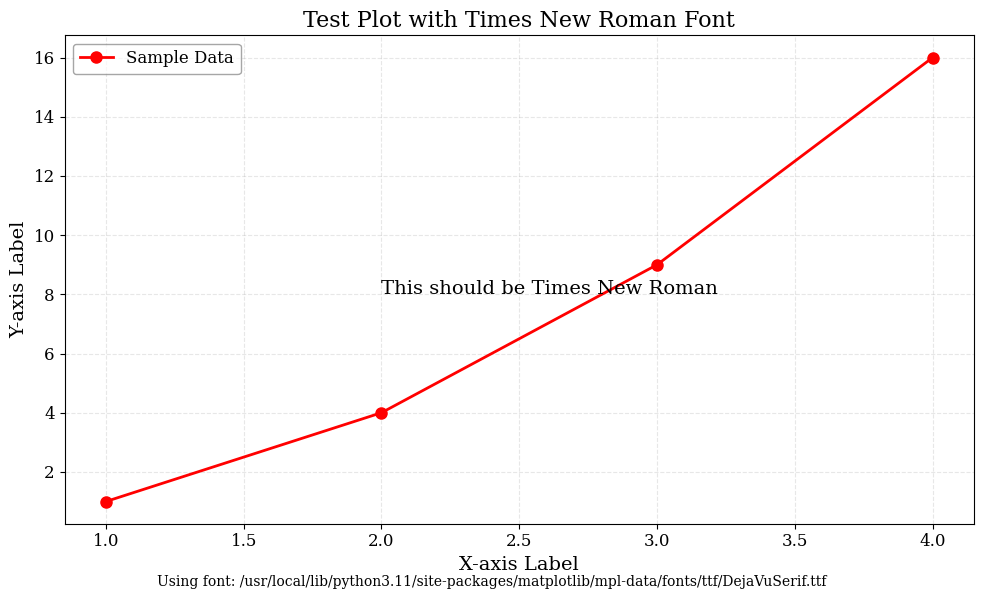

The script that saved this image:
# 改进的plot_style.py

import matplotlib.pyplot as plt
import matplotlib.font_manager as fm
import os
import platform
import matplotlib as mpl
import sys
from pathlib import Path


def find_font_file(font_name):
    """查找字体文件的完整路径"""
    # 获取所有可用字体的详细信息
    font_files = fm.findSystemFonts(fontpaths=None, fontext='ttf')
    
    # 转换为小写以进行不区分大小写的搜索
    font_name_lower = font_name.lower()
    
    # 遍历所有字体文件,查找包含font_name的文件
    matches = []
    for font_file in font_files:
        if font_name_lower in os.path.basename(font_file).lower():
            matches.append(font_file)
    
    if matches:
        # print(f"找到'{font_name}'相关的字体文件: {matches}")
        return matches
    else:
        print(f"未找到'{font_name}'相关的字体文件")
        return []

def clear_font_cache():
    """清除matplotlib的字体缓存"""
    cache_dir = Path(mpl.get_cachedir())
    font_cache = list(cache_dir.glob('*font*cache*'))
    
    if font_cache:
        for cache in font_cache:
            try:
                cache.unlink()  # 删除缓存文件
                print(f"已删除字体缓存: {cache}")
            except Exception as e:
                print(f"无法删除缓存文件 {cache}: {e}")
    else:
        print("未找到字体缓存文件")

def apply_style(force=True):
    """强制应用样式设置，避免被其他设置覆盖"""
    # 首先查找Times New Roman字体
    times_fonts = find_font_file("times")
    
    # 注册找到的Times New Roman字体
    times_font_added = False
    if times_fonts:
        for font_path in times_fonts:
            try:
                fm.fontManager.addfont(font_path)
                times_font_added = True
            except Exception as e:
                print(f"添加字体'{font_path}'时出错: {e}")
    
    # 查找中文字体
    chinese_fonts = ["SimHei", "Microsoft YaHei", "SimSun"]
    
    # 检查系统中的中文字体
    for font in chinese_fonts:
        chinese_font_files = find_font_file(font)
        if chinese_font_files:
            for font_path in chinese_font_files:
                try:
                    fm.fontManager.addfont(font_path)
                    # print(f"已添加中文字体: {font}")
                except Exception as e:
                    print(f"添加中文字体'{font}'时出错: {e}")
    
    # 如果发现了Times字体并添加成功，则刷新字体缓存
    if times_font_added:
        clear_font_cache()
        # 重新构建字体列表

    # 确保Times New Roman的有效性
    all_fonts = [f.name for f in fm.fontManager.ttflist]
    if 'Times New Roman' in all_fonts:
        # print("Times New Roman字体已成功注册并可用")
        chinese_fonts = chinese_fonts
    else:
        print(f"警告: Times New Roman字体不可用! 可用的字体有: {all_fonts[:10]}...")
    
    # 设置字体顺序 - 确保Times New Roman在第一位
    plt.rcParams['font.family'] = ['serif', 'sans-serif']  # 优先使用serif字体族
    plt.rcParams['font.serif'] = ['Times New Roman', 'DejaVu Serif', 'Bitstream Vera Serif', 'Computer Modern Roman']
    plt.rcParams['font.sans-serif'] = ['SimHei', 'Microsoft YaHei', 'DejaVu Sans', 'Bitstream Vera Sans', 'Arial']
    plt.rcParams['axes.unicode_minus'] = False  # 正确显示负号
    
    # 显式设置数学字体
    plt.rcParams['mathtext.fontset'] = 'cm'  # 使用Computer Modern数学字体
    plt.rcParams['mathtext.rm'] = 'serif'  # 对数学公式中的普通文本使用serif字体
    
    # 设置全局样式参数
    plt.rcParams['figure.figsize'] = (14, 8)  # 默认图表大小
    plt.rcParams['figure.dpi'] = 100  # 图表DPI
    
    # 线条和标记样式
    plt.rcParams['lines.linewidth'] = 2.0  # 线条宽度
    plt.rcParams['lines.markersize'] = 8   # 标记大小
    
    # 轴样式
    plt.rcParams['axes.grid'] = True       # 默认显示网格
    plt.rcParams['grid.alpha'] = 0.3       # 网格透明度
    plt.rcParams['grid.linestyle'] = '--'  # 网格线型
    
    # 字体大小
    plt.rcParams['font.size'] = 12         # 基础字体大小
    plt.rcParams['axes.titlesize'] = 16    # 标题字体大小
    plt.rcParams['axes.labelsize'] = 14    # 轴标签字体大小
    plt.rcParams['xtick.labelsize'] = 12   # x轴刻度标签大小
    plt.rcParams['ytick.labelsize'] = 12   # y轴刻度标签大小
    
    # 图例样式
    plt.rcParams['legend.fancybox'] = True
    plt.rcParams['legend.framealpha'] = 0.7
    plt.rcParams['legend.edgecolor'] = 'gray'
    plt.rcParams['legend.fontsize'] = 12
    
    # 保存图片设置
    plt.rcParams['savefig.bbox'] = 'tight'
    plt.rcParams['savefig.pad_inches'] = 0.1
    
    # 如果需要强制应用，设置一个标志
    if force:
        # 保存原始的plot函数
        original_plot = plt.plot
        
        # 重新定义plot函数，确保在每次使用时重新应用样式
        def styled_plot(*args, **kwargs):
            # 设置字体，确保每次绘图时使用
            plt.rcParams['font.family'] = ['serif', 'sans-serif']
            plt.rcParams['font.serif'] = ['Times New Roman', 'DejaVu Serif']
            return original_plot(*args, **kwargs)
        
        # 替换plt.plot函数
        plt.plot = styled_plot
        
        # 同样处理figure函数
        original_figure = plt.figure
        
        def styled_figure(*args, **kwargs):
            # 设置字体，确保每次创建figure时使用
            plt.rcParams['font.family'] = ['serif', 'sans-serif']
            plt.rcParams['font.serif'] = ['Times New Roman', 'DejaVu Serif']
            return original_figure(*args, **kwargs)
        
        plt.figure = styled_figure
        
        print("样式已强制应用于所有图表函数")

def test_times_new_roman():
    """测试Times New Roman字体是否正确应用"""
    plt.figure(figsize=(10, 6))
    plt.plot([1, 2, 3, 4], [1, 4, 9, 16], 'ro-', label='Sample Data')
    plt.title('Test Plot with Times New Roman Font')
    plt.xlabel('X-axis Label')
    plt.ylabel('Y-axis Label')
    plt.legend()
    plt.grid(True)
    
    # 添加测试文本
    plt.text(2, 8, 'This should be Times New Roman ', fontsize=14)
    
    # 显示当前使用的字体信息
    from matplotlib.font_manager import findfont, FontProperties
    font = findfont(FontProperties(family='serif'))
    plt.figtext(0.5, 0.01, f'Using font: {font}', ha='center', fontsize=10)
    
    plt.tight_layout()
    plt.show()
    
    print(f"当前serif字体: {plt.rcParams['font.serif']}")
    print(f"当前sans-serif字体: {plt.rcParams['font.sans-serif']}")

# 在导入时自动应用样式
apply_style()

# 提供一个函数，显式重新应用样式
def reset_style():
    """重置并重新应用样式，用于覆盖被修改的样式设置"""
    apply_style(force=True)
    print("绘图样式已重置")

# 一些预定义的颜色方案
COLOR_SCHEMES = {
    'default': ['#1f77b4', '#ff7f0e', '#2ca02c', '#d62728', '#9467bd', '#8c564b', '#e377c2', '#7f7f7f', '#bcbd22', '#17becf'],
    'pastel': ['#a6cee3', '#1f78b4', '#b2df8a', '#33a02c', '#fb9a99', '#e31a1c', '#fdbf6f', '#ff7f00', '#cab2d6', '#6a3d9a'],
    'dark': ['#1b9e77', '#d95f02', '#7570b3', '#e7298a', '#66a61e', '#e6ab02', '#a6761d', '#666666'],
    'colorblind': ['#0072B2', '#E69F00', '#009E73', '#F0E442', '#CC79A7', '#56B4E9', '#D55E00', '#000000']
}

# 提供一个函数来应用颜色方案
def use_color_scheme(scheme_name='default'):
    """应用预定义的颜色方案"""
    if scheme_name in COLOR_SCHEMES:
        plt.rcParams['axes.prop_cycle'] = plt.cycler('color', COLOR_SCHEMES[scheme_name])
        print(f"已应用'{scheme_name}'颜色方案")
    else:
        print(f"未找到颜色方案'{scheme_name}'，可用方案: {list(COLOR_SCHEMES.keys())}")

if __name__ == "__main__":
    # 如果直接运行此脚本，执行测试
    test_times_new_roman()
